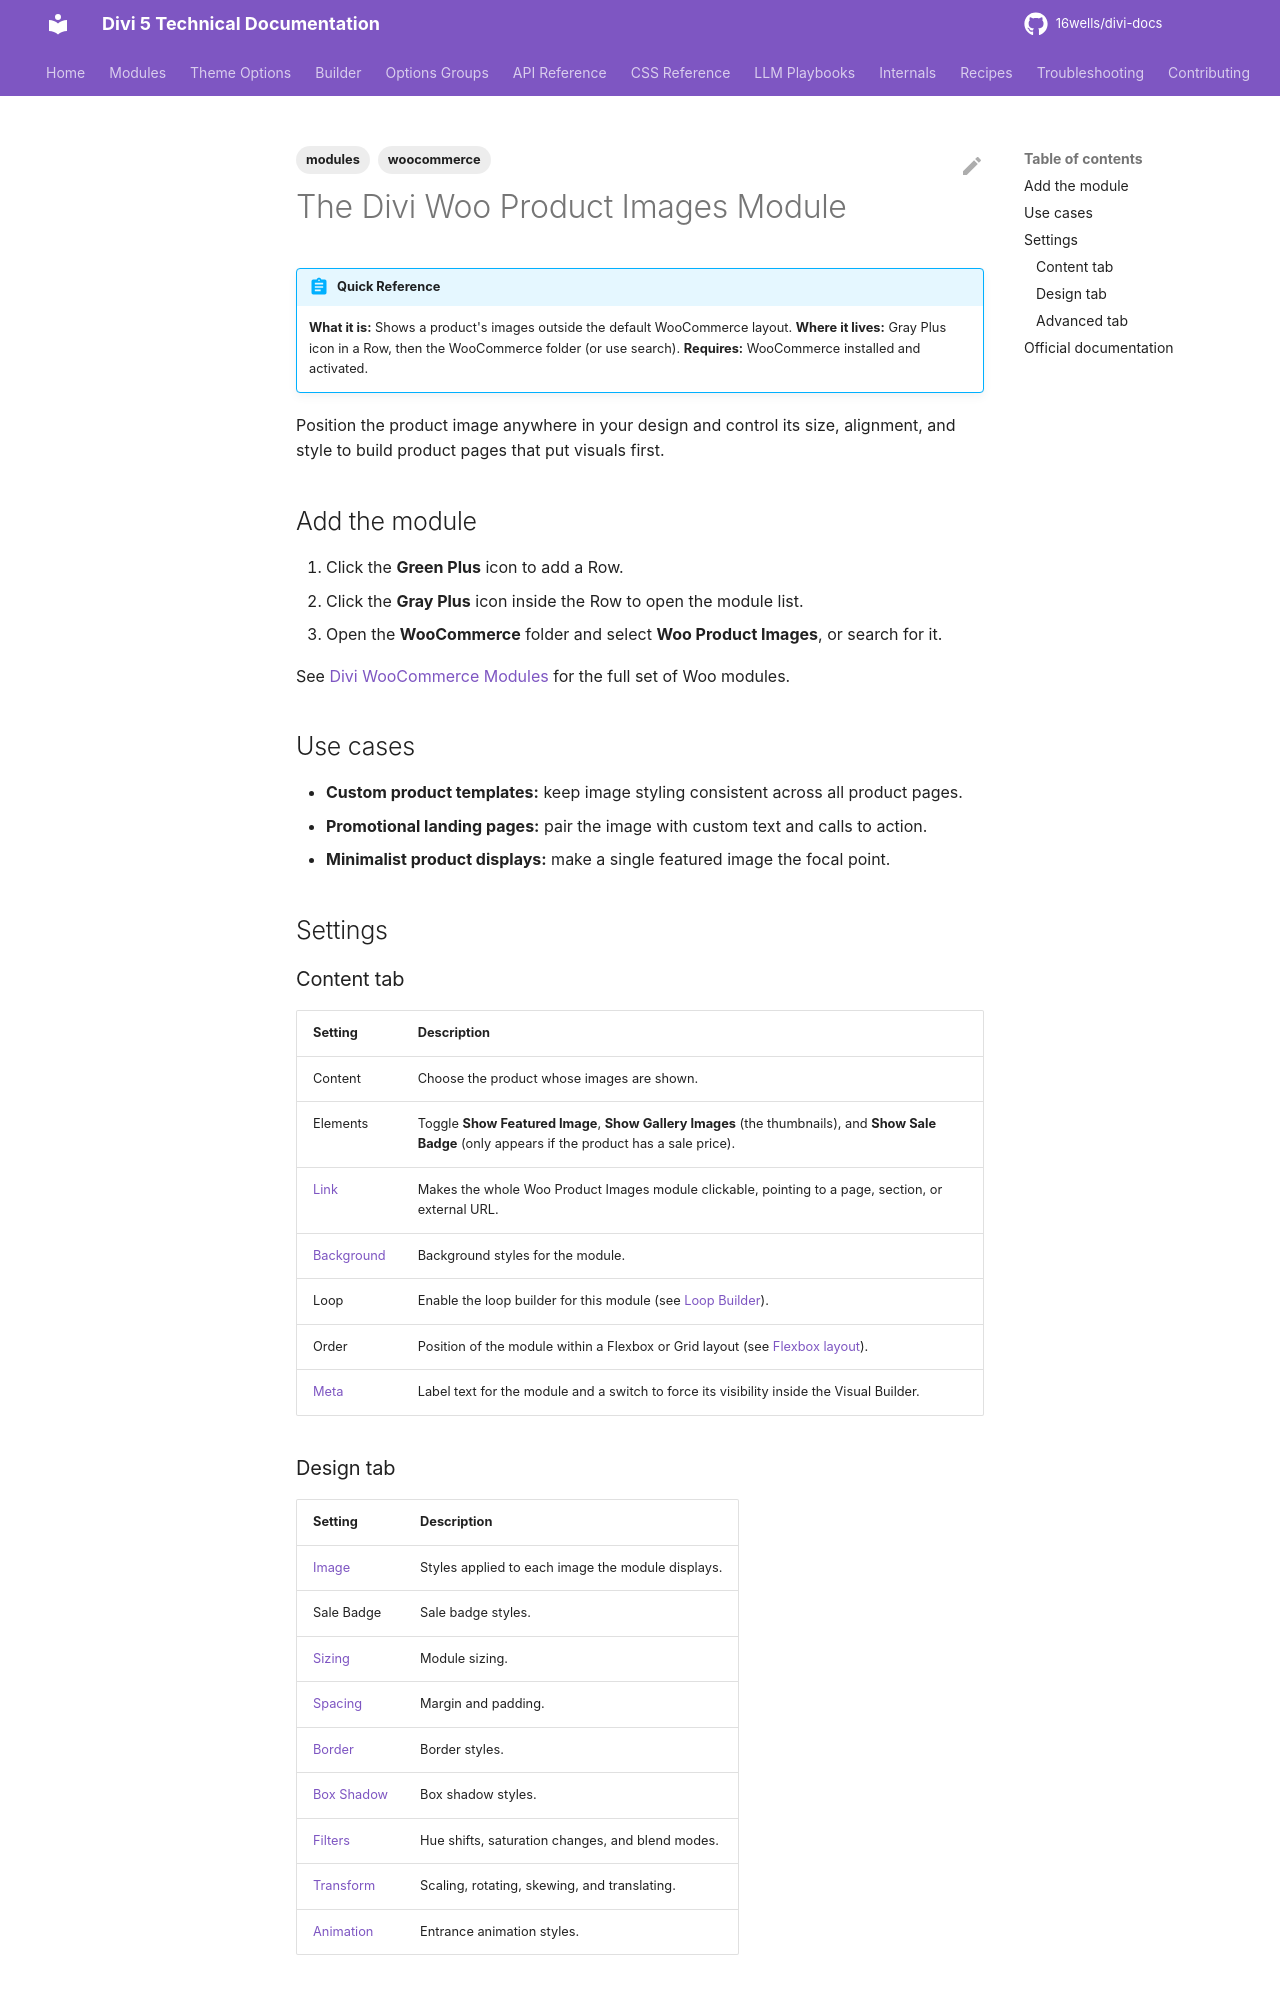

repository: 16wells/divi-docs · page: modules/the-divi-woo-product-images-module/index.html · generator: mkdocs

---
title: "The Divi Woo Product Images Module"
description: "Display a WooCommerce product's featured image, gallery thumbnails, and sale badge anywhere in a Divi 5 layout."
category: modules
tags: [modules, woocommerce]
related: []
divi_version: "5.x"
last_updated: 2026-11-04
source_url: "https://help.elegantthemes.com/en/articles/12033909"
---

# The Divi Woo Product Images Module

!!! abstract "Quick Reference"
    **What it is:** Shows a product's images outside the default WooCommerce layout.
    **Where it lives:** Gray Plus icon in a Row, then the WooCommerce folder (or use search).
    **Requires:** WooCommerce installed and activated.

Position the product image anywhere in your design and control its size, alignment, and style to build product pages that put visuals first.

## Add the module

1. Click the **Green Plus** icon to add a Row.
2. Click the **Gray Plus** icon inside the Row to open the module list.
3. Open the **WooCommerce** folder and select **Woo Product Images**, or search for it.

See [Divi WooCommerce Modules](divi-woocommerce-modules.md) for the full set of Woo modules.

## Use cases

- **Custom product templates:** keep image styling consistent across all product pages.
- **Promotional landing pages:** pair the image with custom text and calls to action.
- **Minimalist product displays:** make a single featured image the focal point.

## Settings

### Content tab

| Setting | Description |
|---|---|
| Content | Choose the product whose images are shown. |
| Elements | Toggle **Show Featured Image**, **Show Gallery Images** (the thumbnails), and **Show Sale Badge** (only appears if the product has a sale price). |
| [Link](../options-groups/link.md) | Makes the whole Woo Product Images module clickable, pointing to a page, section, or external URL. |
| [Background](../options-groups/background.md) | Background styles for the module. |
| Loop | Enable the loop builder for this module (see [Loop Builder](../builder/loop-builder.md)). |
| Order | Position of the module within a Flexbox or Grid layout (see [Flexbox layout](../builder/understanding-divi-s-new-flexbox-layout.md)). |
| [Meta](../options-groups/meta.md) | Label text for the module and a switch to force its visibility inside the Visual Builder. |

### Design tab

| Setting | Description |
|---|---|
| [Image](../options-groups/image.md) | Styles applied to each image the module displays. |
| Sale Badge | Sale badge styles. |
| [Sizing](../options-groups/sizing.md) | Module sizing. |
| [Spacing](../options-groups/spacing.md) | Margin and padding. |
| [Border](../options-groups/border.md) | Border styles. |
| [Box Shadow](../options-groups/box-shadow.md) | Box shadow styles. |
| [Filters](../options-groups/filters.md) | Hue shifts, saturation changes, and blend modes. |
| [Transform](../options-groups/transform.md) | Scaling, rotating, skewing, and translating. |
| [Animation](../options-groups/animation.md) | Entrance animation styles. |
